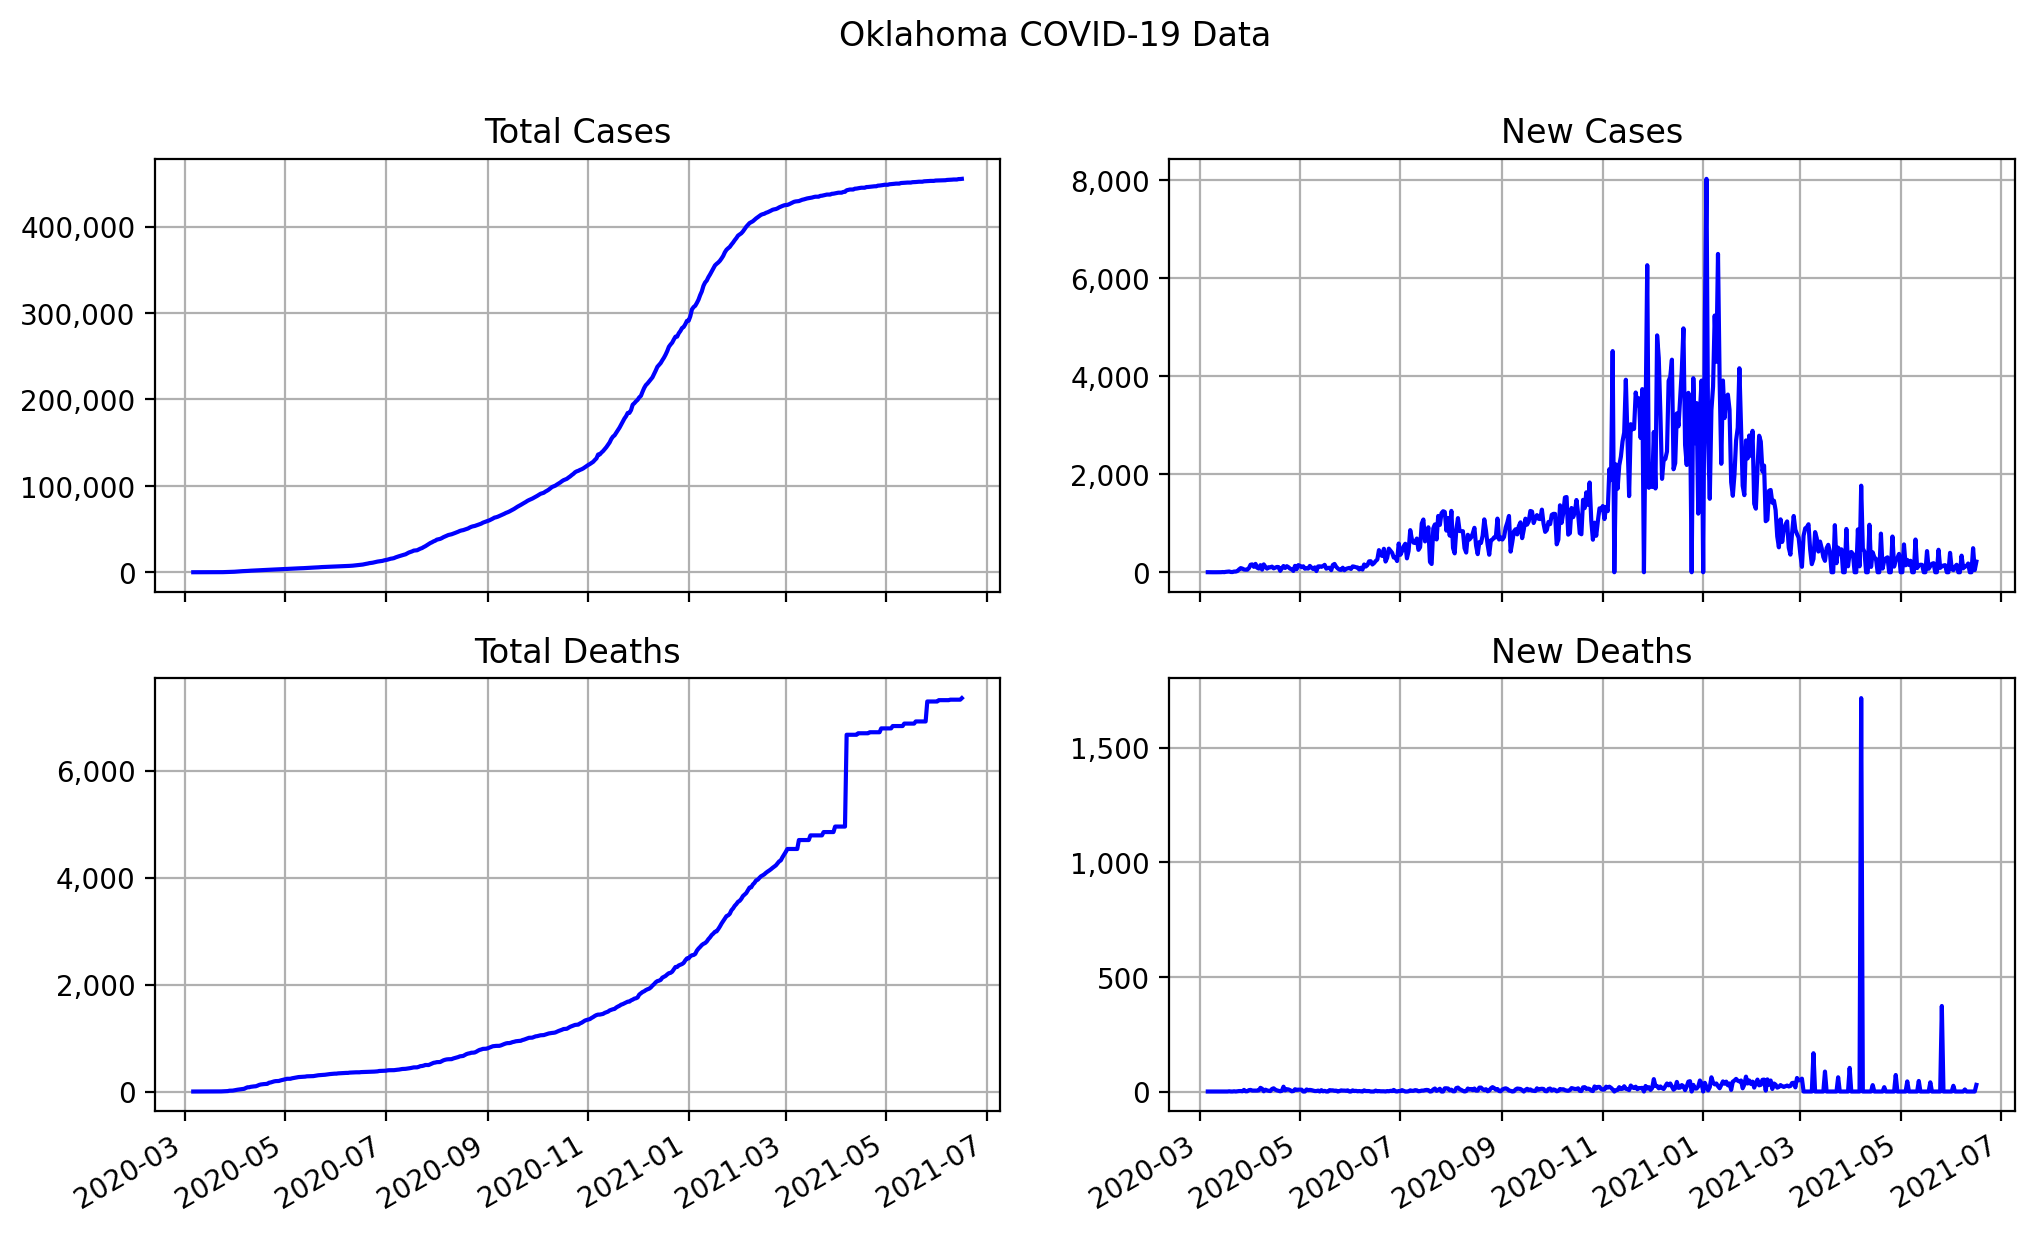

The data file committed next to this chart (first rows):
date, state, total cases, total deaths, new cases, new deaths
2020-03-06, Oklahoma, 1, 0, 1, 0
2020-03-07, Oklahoma, 1, 0, 0, 0
2020-03-08, Oklahoma, 1, 0, 0, 0
2020-03-09, Oklahoma, 1, 0, 0, 0
2020-03-10, Oklahoma, 2, 0, 1, 0
2020-03-11, Oklahoma, 2, 0, 0, 0
2020-03-12, Oklahoma, 2, 0, 0, 0
2020-03-13, Oklahoma, 3, 0, 1, 0
2020-03-14, Oklahoma, 4, 0, 1, 0
2020-03-15, Oklahoma, 8, 0, 4, 0
2020-03-16, Oklahoma, 10, 0, 2, 0
2020-03-17, Oklahoma, 18, 0, 8, 0
2020-03-18, Oklahoma, 29, 0, 11, 0
2020-03-19, Oklahoma, 44, 1, 15, 1
2020-03-20, Oklahoma, 49, 1, 5, 0
2020-03-21, Oklahoma, 53, 1, 4, 0
2020-03-22, Oklahoma, 67, 2, 14, 1
2020-03-23, Oklahoma, 81, 2, 14, 0
2020-03-24, Oklahoma, 106, 3, 25, 1
2020-03-25, Oklahoma, 164, 5, 58, 2
2020-03-26, Oklahoma, 248, 7, 84, 2
2020-03-27, Oklahoma, 322, 8, 74, 1
2020-03-28, Oklahoma, 377, 15, 55, 7
2020-03-29, Oklahoma, 429, 16, 52, 1
2020-03-30, Oklahoma, 481, 17, 52, 1
2020-03-31, Oklahoma, 566, 23, 85, 6
2020-04-01, Oklahoma, 719, 30, 153, 7
2020-04-02, Oklahoma, 879, 34, 160, 4
2020-04-03, Oklahoma, 989, 38, 110, 4
2020-04-04, Oklahoma, 1159, 42, 170, 4
2020-04-05, Oklahoma, 1251, 46, 92, 4
2020-04-06, Oklahoma, 1326, 51, 75, 5
2020-04-07, Oklahoma, 1470, 67, 144, 16
2020-04-08, Oklahoma, 1523, 79, 53, 12
2020-04-09, Oklahoma, 1683, 80, 160, 1
2020-04-10, Oklahoma, 1794, 88, 111, 8
2020-04-11, Oklahoma, 1868, 93, 74, 5
2020-04-12, Oklahoma, 1970, 96, 102, 3
2020-04-13, Oklahoma, 2069, 98, 99, 2
2020-04-14, Oklahoma, 2184, 109, 115, 11
2020-04-15, Oklahoma, 2263, 123, 79, 14
2020-04-16, Oklahoma, 2357, 131, 94, 8
2020-04-17, Oklahoma, 2465, 136, 108, 5
2020-04-18, Oklahoma, 2570, 139, 105, 3
2020-04-19, Oklahoma, 2599, 140, 29, 1
2020-04-20, Oklahoma, 2680, 143, 81, 3
2020-04-21, Oklahoma, 2807, 164, 127, 21
2020-04-22, Oklahoma, 2894, 169, 87, 5
2020-04-23, Oklahoma, 3017, 179, 123, 10
2020-04-24, Oklahoma, 3120, 188, 103, 9
2020-04-25, Oklahoma, 3193, 194, 73, 6
2020-04-26, Oklahoma, 3253, 195, 60, 1
2020-04-27, Oklahoma, 3280, 197, 27, 2
2020-04-28, Oklahoma, 3410, 207, 130, 10
2020-04-29, Oklahoma, 3473, 214, 63, 7
2020-04-30, Oklahoma, 3618, 222, 145, 8
2020-05-01, Oklahoma, 3748, 230, 130, 8
2020-05-02, Oklahoma, 3851, 238, 103, 8
2020-05-03, Oklahoma, 3972, 238, 121, 0
2020-05-04, Oklahoma, 4044, 238, 72, 0
... 408 more rows
